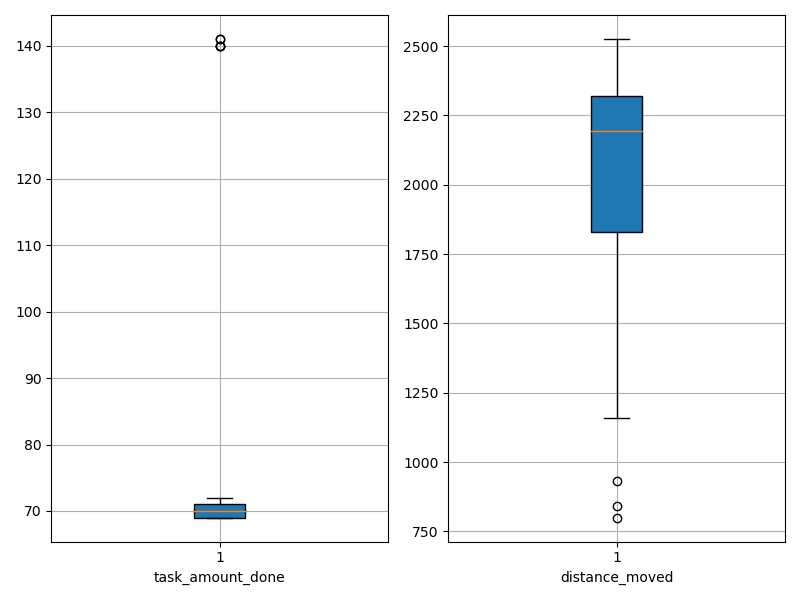

Source data for this figure (header and first rows):
agent_id, task_amount_done, distance_moved
0, 140.0, 1817
1, 70.0, 2341
2, 69.0, 2479
3, 71.0, 1159
4, 71.0, 2155
5, 140.0, 1904
6, 69.0, 1328
7, 71.0, 840.7
8, 70.0, 2303
9, 70.0, 1741
10, 70.0, 2506
11, 140.0, 1873
12, 70.0, 1880
13, 70.0, 1908
14, 70.0, 2360
15, 69.0, 1203
16, 70.0, 2526
17, 72.0, 2228
18, 70.0, 2316
19, 70.0, 1952
20, 69.0, 2099
21, 69.0, 1287
22, 71.0, 2229
23, 141.0, 2137
24, 69.0, 2055
25, 69.0, 2356
26, 71.0, 2316
27, 69.0, 931.6
28, 70.0, 1260
29, 70.0, 2140
30, 69.0, 2442
31, 69.0, 2320
32, 71.0, 2232
33, 70.0, 2191
34, 69.0, 2200
35, 70.0, 2478
36, 70.0, 2342
37, 69.0, 799.6
38, 141.0, 2114
39, 71.0, 2206
40, 69.0, 2445
41, 70.0, 1489
42, 70.0, 2425
43, 71.0, 2215
44, 70.0, 1353
45, 70.0, 1324
46, 70.0, 2251
47, 71.0, 2338
48, 69.0, 2212
49, 71.0, 2229
